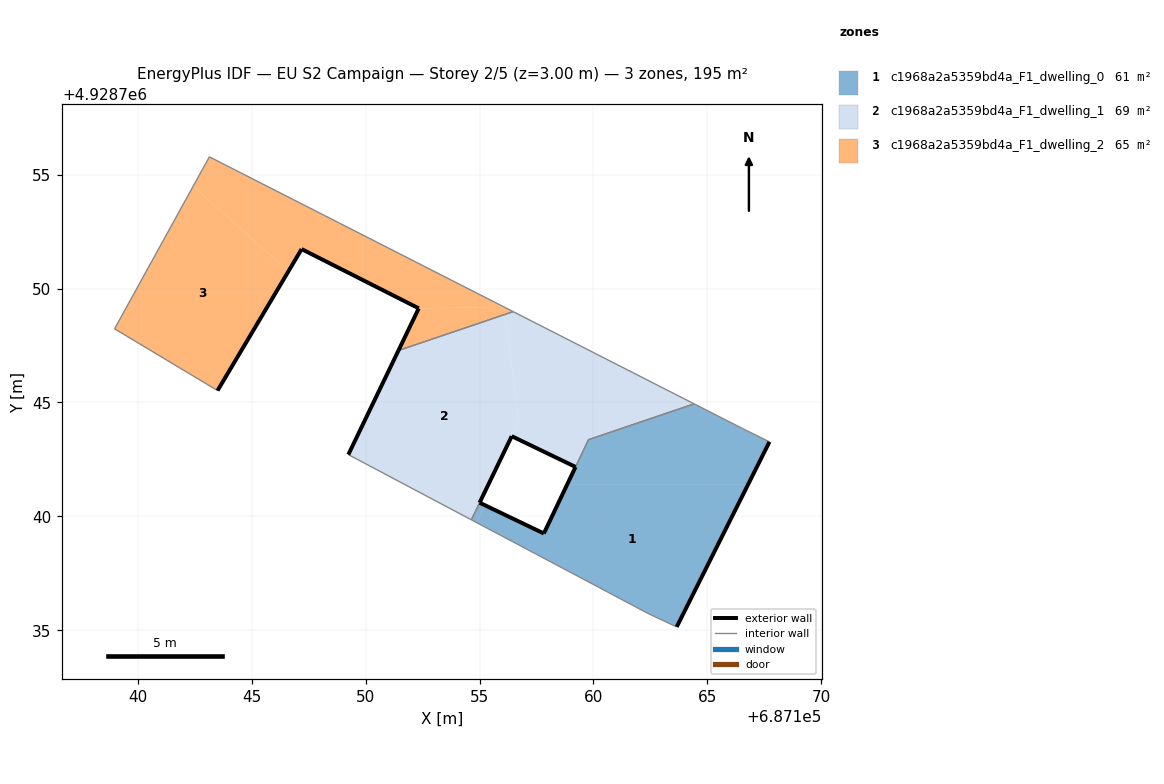
=== STOREY PLAN SPEC (per zone: floor XY polygon, exterior-wall plan segments, windows/doors) ===
zone 1: c1968a2a5359bd4a_F1_dwelling_0  (61.3 m²)
  floor: (687166.78, 4928741.39) (687167.72, 4928743.27) (687166.53, 4928743.86) (687164.42, 4928744.94) (687159.78, 4928743.37) (687158.84, 4928741.39)
  floor: (687163.65, 4928735.15) (687166.78, 4928741.39) (687158.84, 4928741.39) (687157.82, 4928739.25) (687157.69, 4928739.32) (687157.42, 4928739.45) (687157.15, 4928739.58) (687156.60, 4928739.83) (687156.49, 4928739.89) (687155.41, 4928740.41) (687155.23, 4928740.49) (687154.86, 4928739.74) (687162.43, 4928735.72)
  floor: (687154.86, 4928739.74) (687155.23, 4928740.49) (687155.18, 4928740.52) (687155.14, 4928740.54) (687155.00, 4928740.60) (687154.65, 4928739.85)
  exterior wall: (687167.72, 4928743.27) – (687163.65, 4928735.15)  [9.1 m]
  exterior wall: (687155.01, 4928740.60) – (687155.00, 4928740.60)  [0.0 m]
  exterior wall: (687155.01, 4928740.60) – (687157.82, 4928739.25)  [3.1 m]
  exterior wall: (687157.82, 4928739.25) – (687159.21, 4928742.17)  [3.2 m]
  exterior wall: (687159.21, 4928742.17) – (687159.21, 4928742.17)  [0.0 m]
  interior walls: 9
zone 2: c1968a2a5359bd4a_F1_dwelling_1  (68.5 m²)
  floor: (687164.42, 4928744.94) (687156.48, 4928748.99) (687156.11, 4928748.86) (687156.73, 4928744.19) (687156.41, 4928743.52) (687159.21, 4928742.17) (687159.79, 4928743.37)
  floor: (687154.64, 4928739.85) (687156.73, 4928744.19) (687156.11, 4928748.86) (687151.44, 4928747.28) (687149.24, 4928742.71) (687149.31, 4928742.68) (687149.33, 4928742.67) (687149.66, 4928742.49) (687149.78, 4928742.43) (687149.85, 4928742.39) (687149.92, 4928742.35) (687150.02, 4928742.30)
  exterior wall: (687149.24, 4928742.71) – (687151.44, 4928747.28)  [5.1 m]
  exterior wall: (687159.21, 4928742.17) – (687156.41, 4928743.52)  [3.1 m]
  exterior wall: (687156.41, 4928743.52) – (687155.00, 4928740.60)  [3.2 m]
  interior walls: 7
zone 3: c1968a2a5359bd4a_F1_dwelling_2  (64.9 m²)
  floor: (687156.48, 4928748.99) (687156.06, 4928749.20) (687156.11, 4928748.86)
  floor: (687143.50, 4928745.52) (687146.61, 4928750.76) (687142.43, 4928754.49) (687138.98, 4928748.23)
  floor: (687156.06, 4928749.20) (687143.14, 4928755.78) (687142.43, 4928754.49) (687146.61, 4928750.76) (687147.19, 4928751.73) (687152.33, 4928749.13)
  floor: (687156.11, 4928748.86) (687156.06, 4928749.20) (687152.33, 4928749.13) (687151.44, 4928747.28)
  exterior wall: (687151.44, 4928747.28) – (687152.33, 4928749.13)  [2.1 m]
  exterior wall: (687152.33, 4928749.13) – (687147.19, 4928751.73)  [5.8 m]
  exterior wall: (687147.19, 4928751.73) – (687143.50, 4928745.52)  [7.2 m]
  interior walls: 4

=== DERIVED (storey summary) ===
Building: EU S2 Campaign
Storey: 2 of 5  (floor level z = 3.00 m)
Storey gross floor area: 194.7 m²
Zones on this storey: 3
  - c1968a2a5359bd4a_F1_dwelling_0: floor 61.3 m²; exterior wall 15.4 m (46.3 m²); WWR 0.0%
  - c1968a2a5359bd4a_F1_dwelling_1: floor 68.5 m²; exterior wall 11.4 m (34.3 m²); WWR 0.0%
  - c1968a2a5359bd4a_F1_dwelling_2: floor 64.9 m²; exterior wall 15.0 m (45.1 m²); WWR 0.0%
Zone adjacency (shared interzone walls):
  - c1968a2a5359bd4a_F1_dwelling_0 ↔ c1968a2a5359bd4a_F1_dwelling_1
  - c1968a2a5359bd4a_F1_dwelling_1 ↔ c1968a2a5359bd4a_F1_dwelling_2